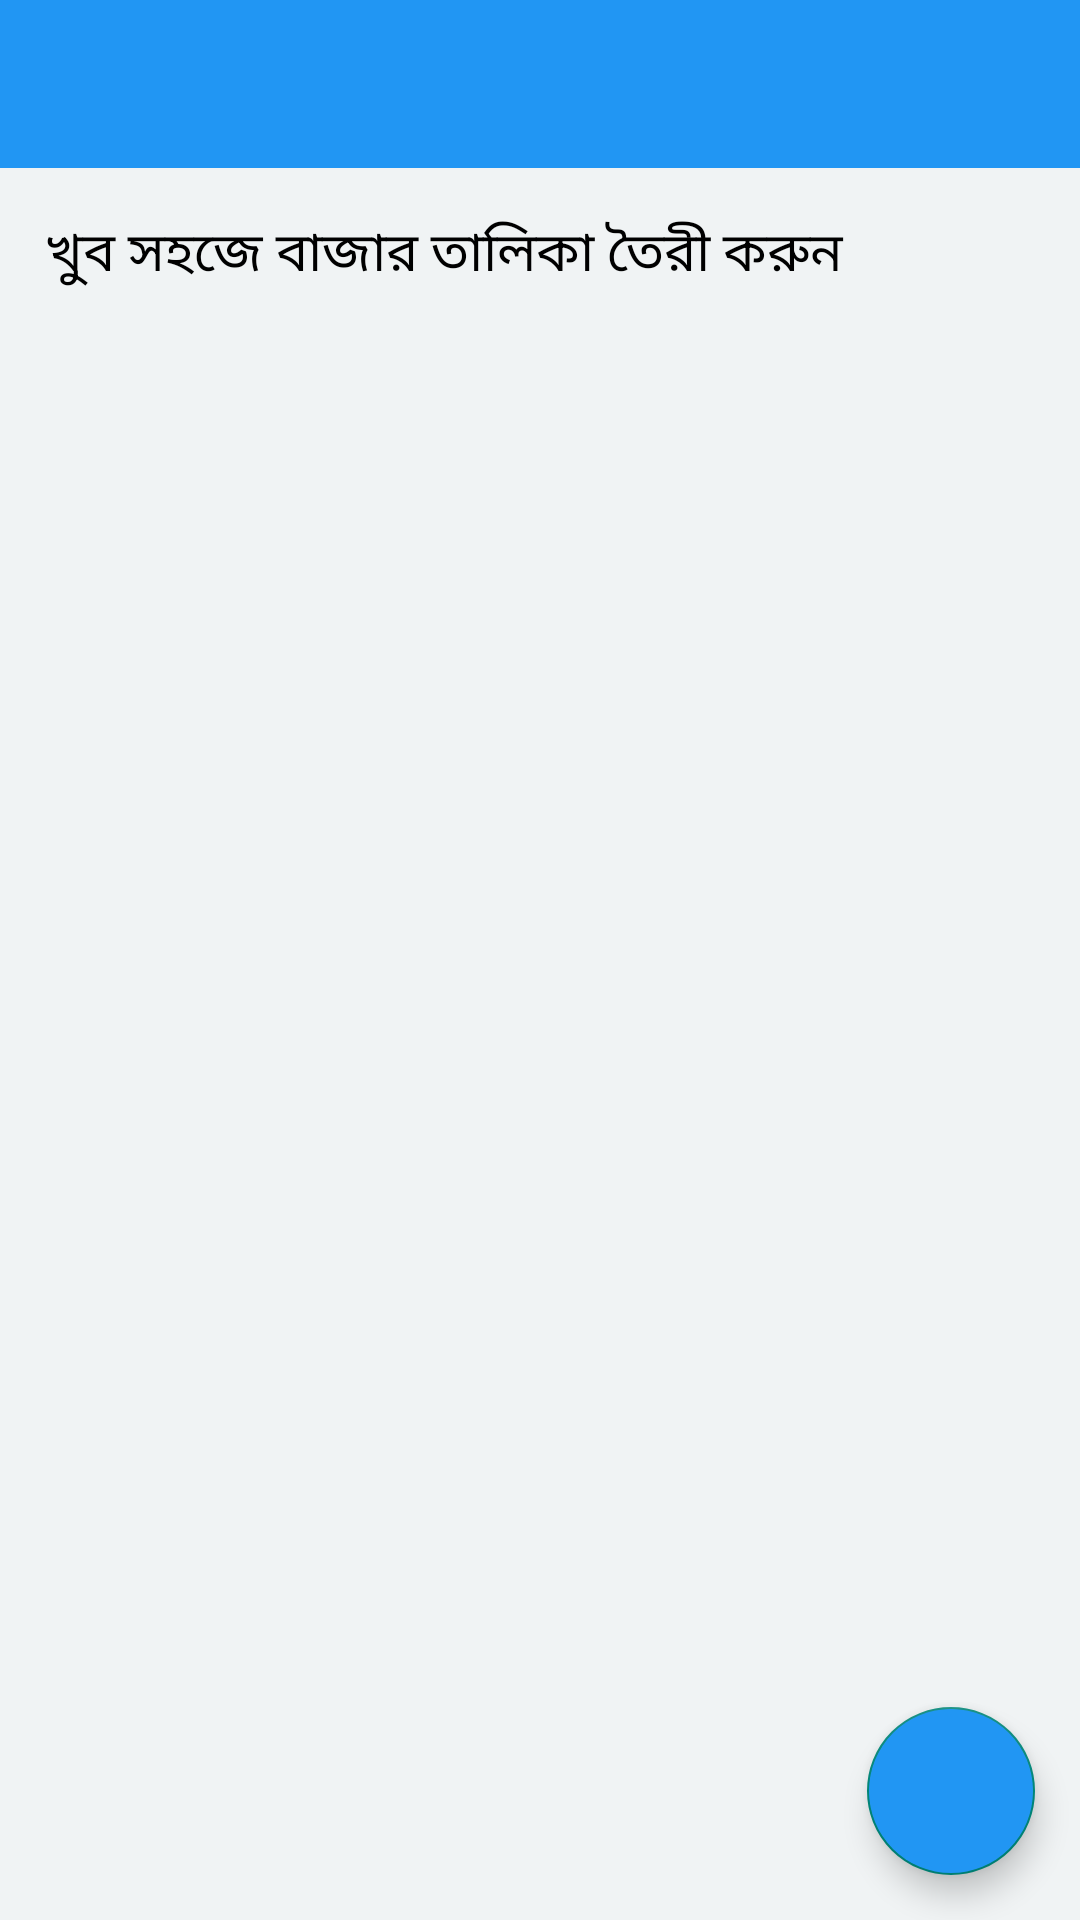

Here is an Android app screen rendered from its layout file. Give the layout XML and the strings, colors and styles it references.
<!-- AndroidManifest.xml: application theme Theme.BazaarHisabnew -->
<!-- res/layout/activity_main.xml -->
<?xml version="1.0" encoding="utf-8"?>
<RelativeLayout xmlns:android="http://schemas.android.com/apk/res/android"
    xmlns:app="http://schemas.android.com/apk/res-auto"
    xmlns:tools="http://schemas.android.com/tools"
    android:layout_width="match_parent"
    android:layout_height="match_parent"
    android:background="@color/darkWhite"
    tools:context=".MainActivity">


    <include
        android:id="@+id/main_activity_toolbar"
        layout="@layout/main_activity_toolbar" />


    <LinearLayout
        android:layout_width="match_parent"
        android:layout_height="match_parent"
        android:layout_below="@+id/main_activity_toolbar"
        android:layout_above="@+id/newListButton"
        android:orientation="vertical">

        <TextView
            android:layout_width="match_parent"
            android:layout_height="wrap_content"
            android:layout_marginLeft="15dp"
            android:layout_marginTop="15dp"
            android:layout_marginRight="15dp"
            android:layout_marginBottom="10dp"
            android:text="@string/main_activity_headline"
            android:textColor="@color/black"
            android:textSize="18sp" />

        <androidx.recyclerview.widget.RecyclerView
            android:layout_width="match_parent"
            android:layout_height="wrap_content"
            android:layout_marginTop="5dp"
            android:scrollbars="none"
            android:id="@+id/listsRecyclerView"/>


    </LinearLayout>

    <com.google.android.material.floatingactionbutton.FloatingActionButton
        android:id="@+id/newListButton"
        android:layout_width="wrap_content"
        android:layout_height="wrap_content"
        android:layout_alignParentEnd="true"
        android:layout_alignParentBottom="true"
        android:layout_marginRight="15dp"
        android:layout_marginTop="5dp"
        android:layout_marginBottom="15dp"
        android:backgroundTint="@color/app_theme_color"
        android:src="@drawable/ic_baseline_add_24" />

</RelativeLayout>
<!-- res/layout/main_activity_toolbar.xml (included above) -->
<?xml version="1.0" encoding="utf-8"?>
<androidx.appcompat.widget.Toolbar
    xmlns:android="http://schemas.android.com/apk/res/android" android:layout_width="match_parent"
    android:layout_height="?attr/actionBarSize"
    android:background="@color/app_theme_color"
    android:theme="@style/ThemeOverlay.AppCompat.Dark.ActionBar"
    android:id="@+id/toolbar">

</androidx.appcompat.widget.Toolbar>
<!-- resources referenced by this layout -->
<resources>
  <color name="app_theme_color">#2196F3</color>
  <color name="black">#FF000000</color>
  <color name="darkWhite">#F0F3F4</color>
  <string name="main_activity_headline">খুব সহজে বাজার তালিকা তৈরী করুন</string>
  <style name="Theme.BazaarHisabnew" parent="Theme.AppCompat.DayNight.NoActionBar">
          
          <item name="colorPrimary">@color/purple_500</item>
          <item name="colorPrimaryVariant">@color/app_theme_color</item>
          <item name="colorOnPrimary">@color/white</item>
          
          <item name="colorSecondary">@color/teal_200</item>
          <item name="colorSecondaryVariant">@color/teal_700</item>
          <item name="colorOnSecondary">@color/black</item>
          
          <item name="android:statusBarColor" tools:targetApi="l">?attr/colorPrimaryVariant</item>
          
      </style>
  <color name="purple_500">#FF6200EE</color>
  <color name="white">#FFFFFFFF</color>
  <color name="teal_200">#2196F3</color>
  <color name="teal_700">#2196F3</color>
</resources>
